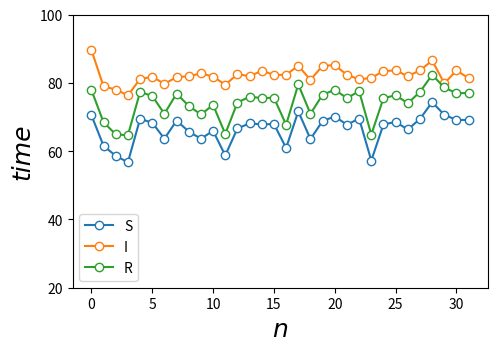

Generate this figure with matplotlib: (Note: this script raises an exception after producing the figure.)
# 2021/09/27
# 画出某节点同步时间的图
# 画出横坐标为耦合强度 纵坐标为同步时间的图
# 同时画出横坐标为耦合强度 纵坐标为同步状态的图
import numpy as np
from matplotlib.backends.backend_pdf import PdfPages
from scipy.integrate import solve_ivp
import matplotlib.pyplot as plt
import networkx as nx
import random

path = "images/node_syn_time/"
n = 32
k = 4
c=.2
synchronization_upsilon = .001 # 采用了绝对误差（因为分母过小不适合相对误差）
length = 100
n_length = 10
figsize = (5, 3.5)

H_vec = [1, 0.01, 1]
beta_gamma = [.5, .2]
s_i_r_init = [.9999, .0001, 0]
bottom = .2
top = .98
right = .98
left = .15
text_max_min = [-.005, -.03, 17]

font_title = {'family': 'Times New Roman',
              'weight': 'bold',
              'style': 'italic',
              'size': 18,
              }
font_xy = {'family': 'Times New Roman',
           'weight': 'normal',
           'style': 'italic',
           'size': 18,
           }
font_axis = {'family': 'Times New Roman',
             'weight': 'normal',
             'style': 'italic',
             'size': 24,
             }


def sir(t, z, *args):
    result = []
    kind_len = int(len(list(z)) / 3)
    for j in range(kind_len):
        s = list(z)[j * 3]
        i = list(z)[j * 3 + 1]
        beta = beta_gamma[0]
        gamma = beta_gamma[1]
        # 孤立节点方程
        s0 = - beta * s * i
        i0 = beta * s * i - gamma * i
        r0 = gamma * i
        # 耦合项
        for h in range(j * kind_len, (j + 1) * kind_len):
            sj = z[3 * (h - (j * kind_len))]
            ij = z[3 * (h - (j * kind_len)) + 1]
            rj = z[3 * (h - (j * kind_len)) + 2]
            s0 += H_vec[0] * sj * args[h]
            i0 += H_vec[1] * ij * args[h]
            r0 += H_vec[2] * rj * args[h]
        result.append(s0)
        result.append(i0)
        result.append(r0)
    return result


# 构建一个网络，返回值为网络内联矩阵
def build_network(n, k):
    p = .7
    g = nx.watts_strogatz_graph(n, k, p, seed=123)
    g = nx.barabasi_albert_graph(n, k, seed=123)
    inline_mat = [[0 for i in range(n)] for j in range(n)]

    for i in g.edges:
        strength = 1
        inline_mat[i[0]][i[1]] = strength
        inline_mat[i[1]][i[0]] = strength
    for i in range(len(inline_mat)):
        inline_mat[i][i] = -sum(inline_mat[i])
    # [print(i) for i in inline_mat]
    # [print("%d=%d" % (i, g.degree(i)), end=" ") for i in g.nodes]
    return inline_mat


def f1(x):
    if x % 3 == 0:
        return "S$_%d$" % (x / 3)
    elif x % 3 == 1:
        return "I$_%d$" % (x / 3)
    else:
        return "R$_%d$" % (x / 3)


def run_strength_time():
    inline_mat = build_network(n, k)
    xs = [0 for _ in range(3 * n)]
    paras = [0 for _ in range(n * n)]
    for i in range(n):
        xs[i * 3] = s_i_r_init[0]
        xs[i * 3 + 1] = 0
        xs[i * 3 + 2] = 1 - s_i_r_init[0]
        for j in range(n):
            paras[i * n + j] = c * inline_mat[i][j]
    xs[1] = s_i_r_init[1]
    xs[2] = s_i_r_init[2]

    sol = solve_ivp(sir, [0, length], xs, args=paras, method='Radau',
                    dense_output=True)
    t = np.linspace(0, length, length * n_length)
    z = sol.sol(t)
    aver_x = [[0 for _ in range(len(t))] for _ in range(3)]
    synchronized_t = [[0 for _ in range(n)] for _ in range(3)]

    for j in range(3):
        for i in range(n):
            for h in range(len(t)):
                aver_x[j][h] += z.T.T[i * 3 + j][h]
        aver_x[j] = [i / n for i in aver_x[j]]
        for i in range(n):
            is_synchronized = False
            for time in range(1, len(t)):
                if abs(z[i * 3 + j][time] - aver_x[j][time]) > synchronization_upsilon:
                    is_synchronized = False
                elif not is_synchronized and time > synchronized_t[j][i]:
                    synchronized_t[j][i] = t[time]
                    is_synchronized = True
    return synchronized_t


if __name__ == '__main__':
    temp1 = run_strength_time()

    fig=plt.figure(figsize=figsize)
    plt.subplots_adjust(top=top,right=right,bottom=bottom,left=left)

    for j in range(3):
        plt.plot(range(n), temp1[j], "o-",
                 label=["S","I","R"][j], markerfacecolor="w")
    # plt.xticks([i * c0 + c0 for i in c[::2]],rotation=30)

    plt.yticks([i*20 for i in range(1,1+int(length/20))])
    plt.xlabel("n",fontdict=font_xy)
    plt.ylabel("time",fontdict=font_xy)
    plt.legend()
    with PdfPages('%snode_syn_time.pdf' % path) as pdf:
        pdf.savefig(fig)
    plt.savefig('%snode_syn_time.eps' % path, format="eps")


    plt.show()
